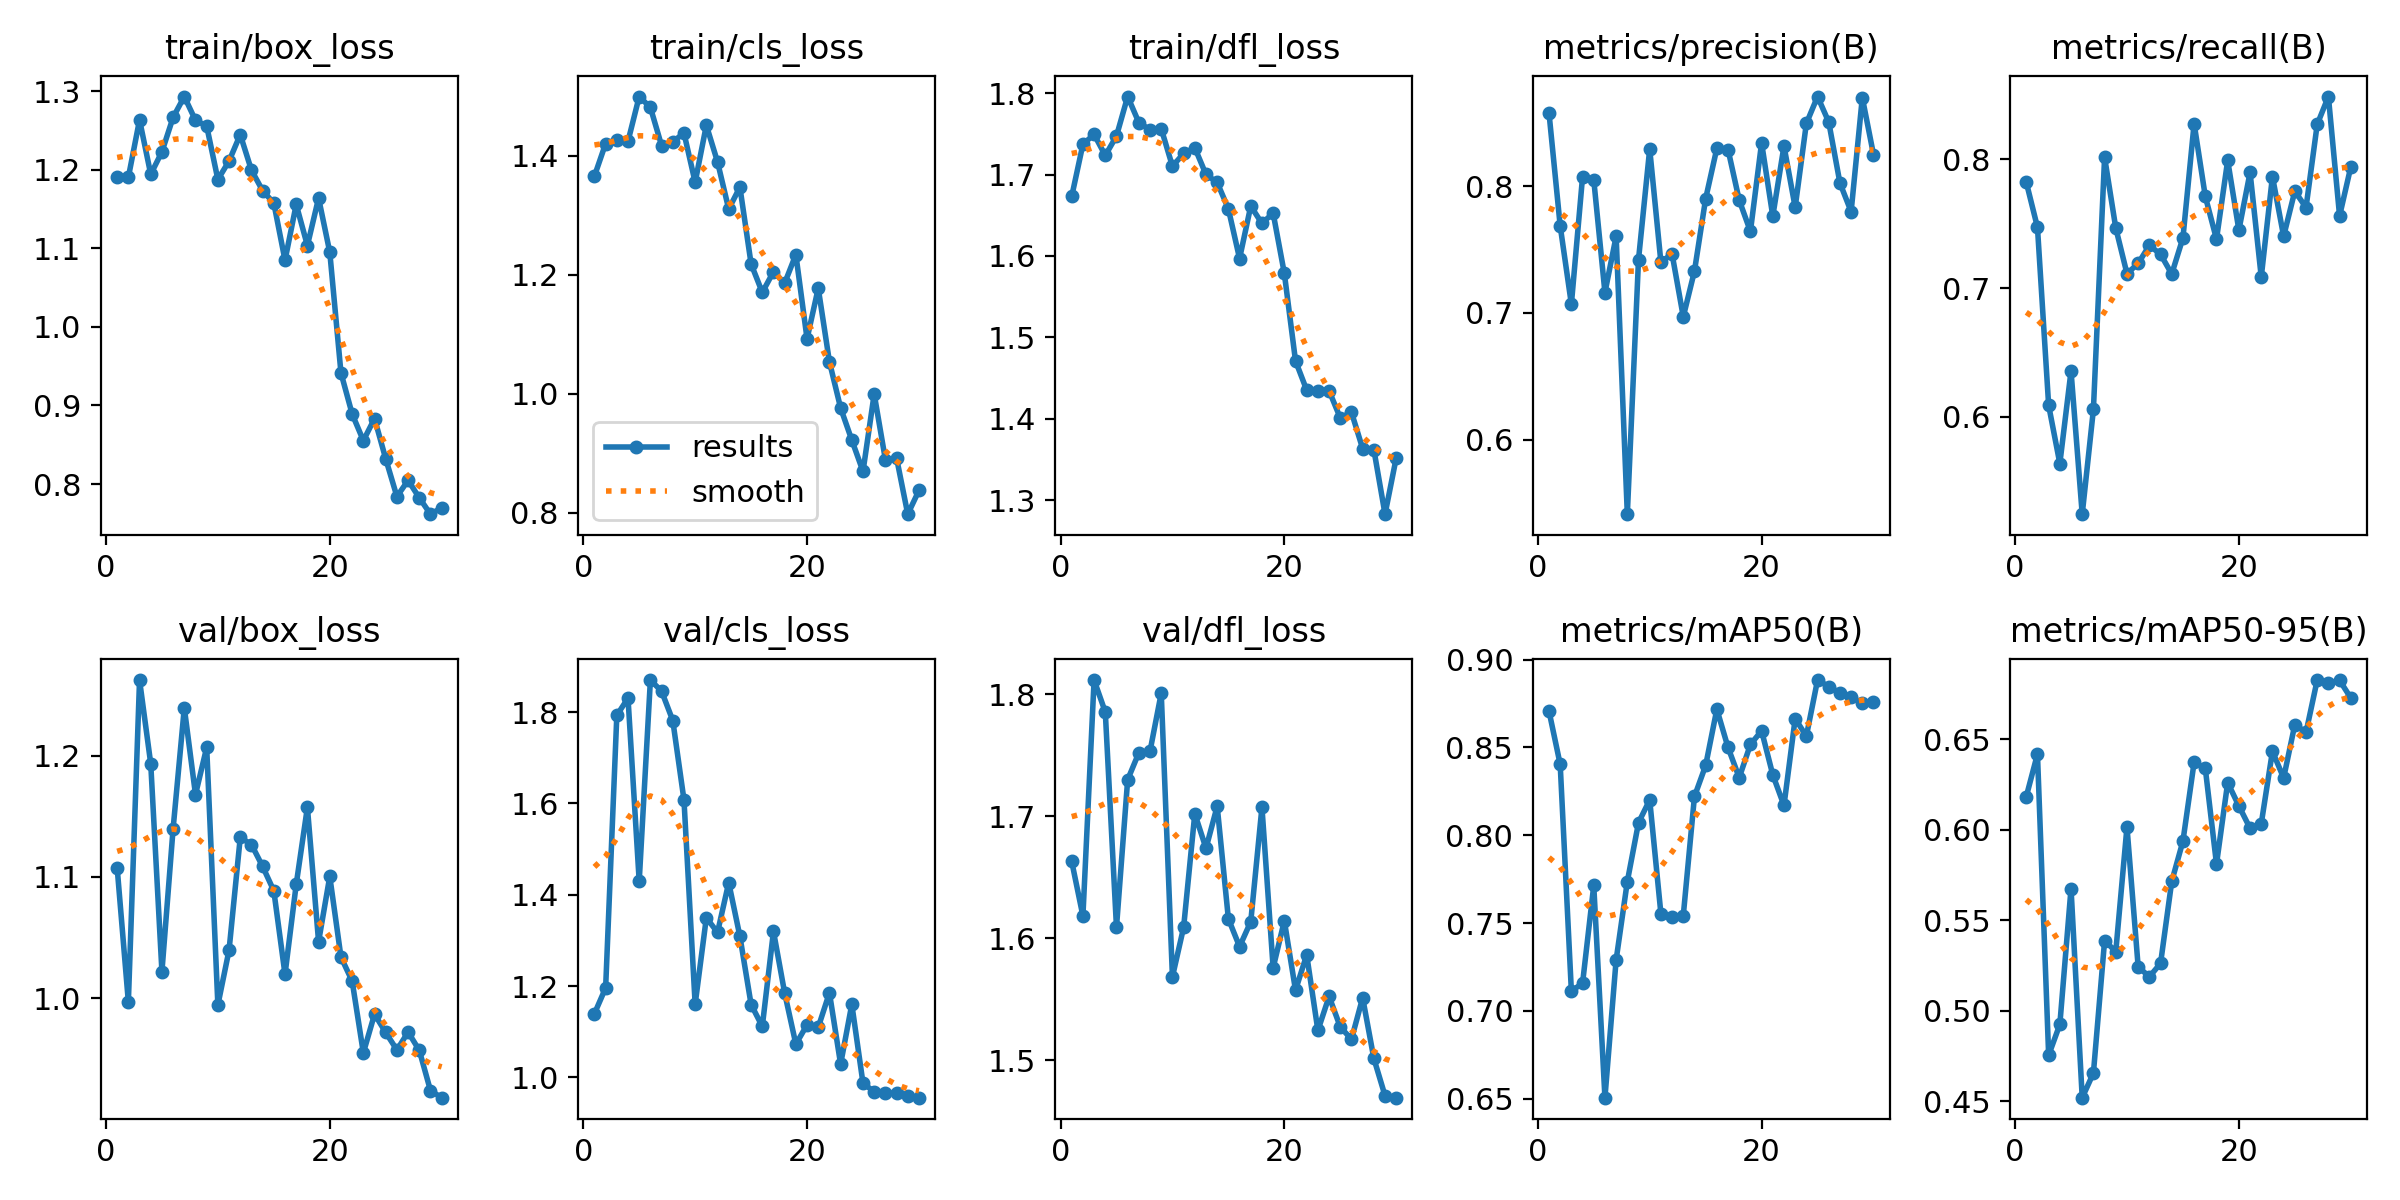

The data file committed next to this chart (first rows):
epoch, time, train/box_loss, train/cls_loss, train/dfl_loss, metrics/precision(B), metrics/recall(B), metrics/mAP50(B), metrics/mAP50-95(B), val/box_loss, val/cls_loss, val/dfl_loss, lr/pg0, lr/pg1, lr/pg2
1, 73.92, 1.191, 1.366, 1.673, 0.8578, 0.7823, 0.8708, 0.6182, 1.107, 1.139, 1.663, 0.0003001, 0.0003001, 0.0003001
2, 143.3, 1.19, 1.42, 1.737, 0.7686, 0.7473, 0.8404, 0.6417, 0.9968, 1.196, 1.618, 0.0005964, 0.0005964, 0.0005964
3, 212.7, 1.263, 1.427, 1.749, 0.7068, 0.6088, 0.7112, 0.4754, 1.262, 1.793, 1.812, 0.0008719, 0.0008719, 0.0008719
4, 282, 1.194, 1.424, 1.723, 0.8074, 0.5636, 0.7157, 0.4924, 1.193, 1.831, 1.785, 0.001126, 0.001126, 0.001126
5, 351, 1.223, 1.499, 1.747, 0.805, 0.6355, 0.7714, 0.5674, 1.022, 1.429, 1.609, 0.00136, 0.00136, 0.00136
6, 420.5, 1.267, 1.481, 1.796, 0.716, 0.5242, 0.6505, 0.4519, 1.14, 1.87, 1.73, 0.001392, 0.001392, 0.001392
7, 489.7, 1.293, 1.417, 1.764, 0.7603, 0.6056, 0.729, 0.4655, 1.239, 1.846, 1.752, 0.001337, 0.001337, 0.001337
8, 559, 1.263, 1.423, 1.755, 0.5411, 0.8017, 0.7736, 0.5386, 1.168, 1.782, 1.753, 0.001282, 0.001282, 0.001282
9, 628.3, 1.256, 1.438, 1.756, 0.742, 0.7466, 0.8072, 0.5326, 1.207, 1.608, 1.801, 0.001227, 0.001227, 0.001227
10, 697.9, 1.188, 1.355, 1.71, 0.8293, 0.7112, 0.8201, 0.6014, 0.9942, 1.16, 1.568, 0.001172, 0.001172, 0.001172
11, 767, 1.211, 1.451, 1.726, 0.74, 0.7191, 0.7554, 0.5242, 1.04, 1.35, 1.609, 0.001117, 0.001117, 0.001117
12, 836.5, 1.245, 1.389, 1.733, 0.7464, 0.7332, 0.7535, 0.5187, 1.132, 1.317, 1.702, 0.001062, 0.001062, 0.001062
13, 906.9, 1.199, 1.31, 1.7, 0.6969, 0.7263, 0.7542, 0.5261, 1.127, 1.426, 1.674, 0.001007, 0.001007, 0.001007
14, 977.1, 1.173, 1.347, 1.69, 0.7329, 0.7109, 0.8221, 0.5714, 1.109, 1.309, 1.708, 0.0009519, 0.0009519, 0.0009519
15, 1047, 1.157, 1.218, 1.658, 0.7901, 0.7389, 0.8397, 0.5936, 1.088, 1.159, 1.616, 0.0008968, 0.0008968, 0.0008968
16, 1117, 1.085, 1.17, 1.597, 0.8298, 0.8279, 0.8718, 0.6371, 1.019, 1.111, 1.593, 0.0008418, 0.0008418, 0.0008418
17, 1188, 1.156, 1.205, 1.661, 0.8288, 0.7712, 0.85, 0.6338, 1.094, 1.32, 1.613, 0.0007868, 0.0007868, 0.0007868
18, 1258, 1.103, 1.186, 1.64, 0.7889, 0.738, 0.8328, 0.5809, 1.157, 1.185, 1.707, 0.0007318, 0.0007318, 0.0007318
19, 1329, 1.164, 1.234, 1.653, 0.7643, 0.7993, 0.8517, 0.6259, 1.046, 1.073, 1.576, 0.0006768, 0.0006768, 0.0006768
20, 1399, 1.095, 1.092, 1.579, 0.8341, 0.7451, 0.8595, 0.613, 1.1, 1.115, 1.614, 0.0006218, 0.0006218, 0.0006218
21, 1469, 0.9415, 1.177, 1.471, 0.7763, 0.7899, 0.8344, 0.6007, 1.034, 1.11, 1.557, 0.0005668, 0.0005668, 0.0005668
22, 1539, 0.8892, 1.054, 1.435, 0.8316, 0.7086, 0.817, 0.6032, 1.014, 1.185, 1.586, 0.0005118, 0.0005118, 0.0005118
23, 1609, 0.8553, 0.9759, 1.435, 0.7833, 0.7867, 0.8664, 0.6433, 0.9547, 1.029, 1.524, 0.0004568, 0.0004568, 0.0004568
24, 1679, 0.8834, 0.922, 1.434, 0.8494, 0.7403, 0.8565, 0.6285, 0.9867, 1.16, 1.552, 0.0004017, 0.0004017, 0.0004017
25, 1748, 0.8321, 0.8694, 1.401, 0.8707, 0.7754, 0.8884, 0.658, 0.9716, 0.987, 1.527, 0.0003467, 0.0003467, 0.0003467
26, 1817, 0.7841, 0.9994, 1.408, 0.8506, 0.7626, 0.8847, 0.6536, 0.9571, 0.9686, 1.517, 0.0002917, 0.0002917, 0.0002917
27, 1886, 0.8047, 0.8892, 1.363, 0.8025, 0.8272, 0.8811, 0.6826, 0.9719, 0.9654, 1.551, 0.0002367, 0.0002367, 0.0002367
28, 1955, 0.7826, 0.892, 1.362, 0.7798, 0.8489, 0.8786, 0.6808, 0.9568, 0.9659, 1.501, 0.0001817, 0.0001817, 0.0001817
29, 2024, 0.7617, 0.7975, 1.283, 0.8698, 0.7561, 0.8752, 0.6825, 0.9236, 0.9599, 1.471, 0.0001267, 0.0001267, 0.0001267
30, 2093, 0.7698, 0.8373, 1.352, 0.8249, 0.7942, 0.8758, 0.6727, 0.9178, 0.9554, 1.469, 7.1681e-05, 7.1681e-05, 7.1681e-05
